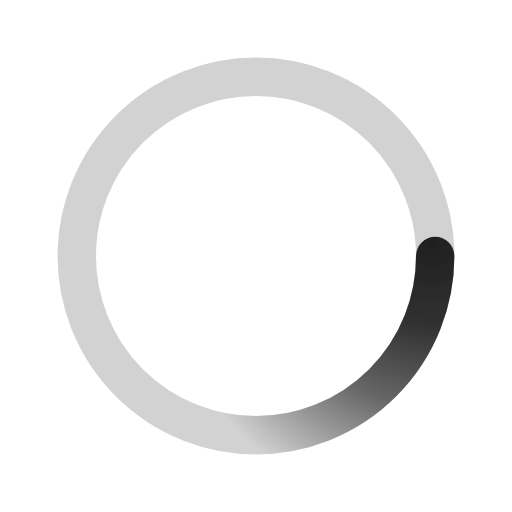
t = 0.00 s
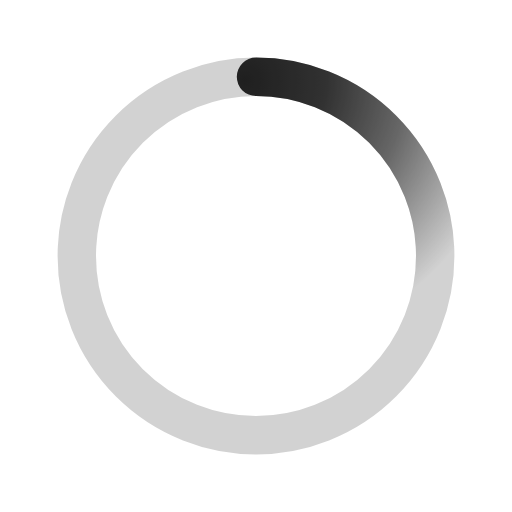
t = 0.50 s
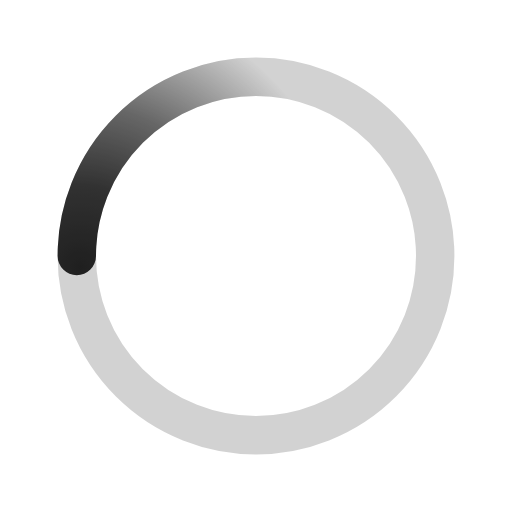
t = 1.00 s
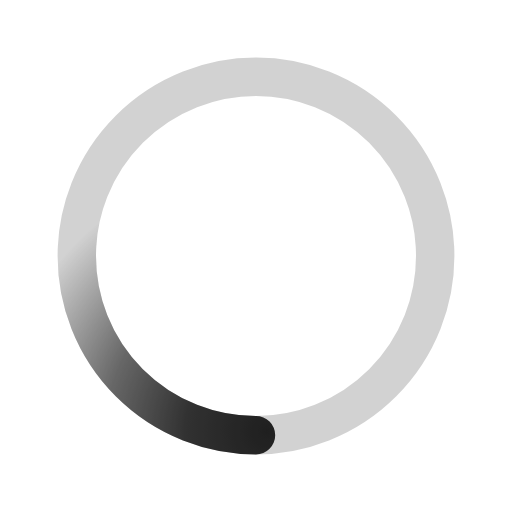
t = 1.50 s

The animated SVG that drew these frames (rendered in a browser with its animation timeline set to each time). Animation: 1 SMIL element (animateTransform=1); one cycle of 2.00 s, repeats indefinitely.

﻿<svg xmlns='http://www.w3.org/2000/svg' viewBox='0 0 200 200'><radialGradient id='a12' cx='.66' fx='.66' cy='.3125' fy='.3125' gradientTransform='scale(1.5)'><stop offset='0' stop-color='#202020'></stop><stop offset='.3' stop-color='#202020' stop-opacity='.9'></stop><stop offset='.6' stop-color='#202020' stop-opacity='.6'></stop><stop offset='.8' stop-color='#202020' stop-opacity='.3'></stop><stop offset='1' stop-color='#202020' stop-opacity='0'></stop></radialGradient><circle transform-origin='center' fill='none' stroke='url(#a12)' stroke-width='15' stroke-linecap='round' stroke-dasharray='200 1000' stroke-dashoffset='0' cx='100' cy='100' r='70'><animateTransform type='rotate' attributeName='transform' calcMode='spline' dur='2' values='360;0' keyTimes='0;1' keySplines='0 0 1 1' repeatCount='indefinite'></animateTransform></circle><circle transform-origin='center' fill='none' opacity='.2' stroke='#202020' stroke-width='15' stroke-linecap='round' cx='100' cy='100' r='70'></circle></svg>